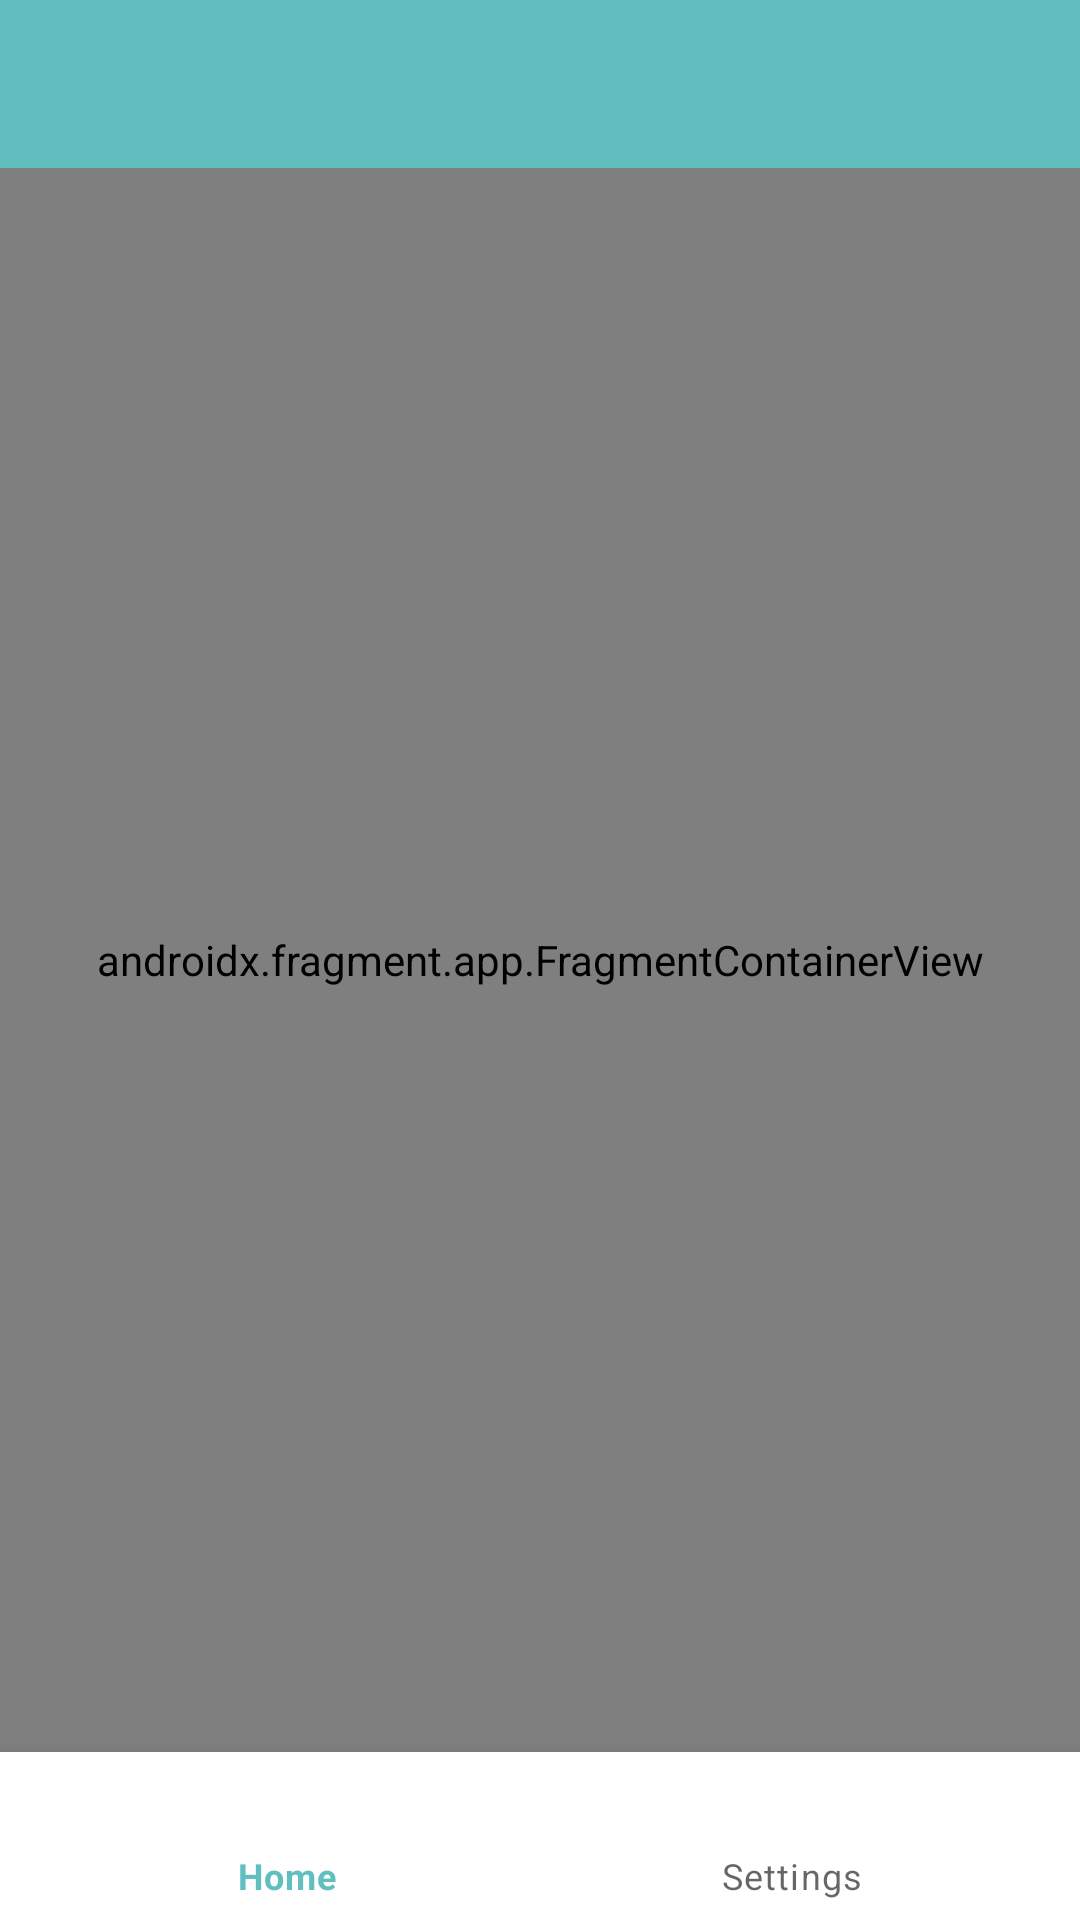

This screen was rendered from an Android layout file. Write that file and the resources it references.
<!-- AndroidManifest.xml: application theme Theme.SubmissionStoryApp -->
<!-- res/layout/activity_main.xml -->
<?xml version="1.0" encoding="utf-8"?>
<androidx.constraintlayout.widget.ConstraintLayout xmlns:android="http://schemas.android.com/apk/res/android"
    xmlns:app="http://schemas.android.com/apk/res-auto"
    xmlns:tools="http://schemas.android.com/tools"
    android:layout_width="match_parent"
    android:layout_height="match_parent"
    tools:context=".view.home.MainActivity">

    <com.google.android.material.appbar.AppBarLayout
        android:id="@+id/appBarLayout"
        android:layout_width="match_parent"
        android:layout_height="wrap_content"
        android:elevation="0dp"
        app:layout_constraintTop_toTopOf="parent">

        <androidx.appcompat.widget.Toolbar
            android:id="@+id/toolbar"
            android:layout_width="match_parent"
            android:layout_height="?attr/actionBarSize"
            android:theme="@style/ThemeOverlay.AppCompat.Dark"
            app:layout_collapseMode="pin" />

    </com.google.android.material.appbar.AppBarLayout>

    <com.google.android.material.bottomnavigation.BottomNavigationView
        android:id="@+id/btmNavigation"
        android:layout_width="match_parent"
        android:layout_height="wrap_content"
        android:background="?android:attr/windowBackground"
        app:layout_constraintBottom_toBottomOf="parent"
        app:menu="@menu/bottom_nav_menu" />

    <androidx.fragment.app.FragmentContainerView
        android:id="@+id/nav_host_fragment"
        android:name="androidx.navigation.fragment.NavHostFragment"
        android:layout_width="match_parent"
        android:layout_height="0dp"
        app:defaultNavHost="true"
        app:layout_constraintBottom_toTopOf="@id/btmNavigation"
        app:layout_constraintLeft_toLeftOf="parent"
        app:layout_constraintRight_toRightOf="parent"
        app:layout_constraintTop_toBottomOf="@id/appBarLayout"
        app:navGraph="@navigation/home_navigation" />

</androidx.constraintlayout.widget.ConstraintLayout>
<!-- resources referenced by this layout -->
<resources>
  <style name="Theme.SubmissionStoryApp" parent="Theme.MaterialComponents.DayNight.NoActionBar">
          
          <item name="colorPrimary">@color/green_sea</item>
          <item name="colorPrimaryVariant">@color/green_sea_dark</item>
          <item name="colorOnPrimary">@color/white</item>
          
          <item name="colorSecondary">@color/teal_200</item>
          <item name="colorSecondaryVariant">@color/teal_700</item>
          <item name="colorOnSecondary">@color/black</item>
          
          <item name="android:statusBarColor">?attr/colorPrimaryVariant</item>
          
      </style>
  <color name="green_sea">#61BFC0</color>
  <color name="green_sea_dark">#388181</color>
  <color name="white">#FFFFFFFF</color>
  <color name="teal_200">#FF03DAC5</color>
  <color name="teal_700">#FF018786</color>
  <color name="black">#FF000000</color>
</resources>
